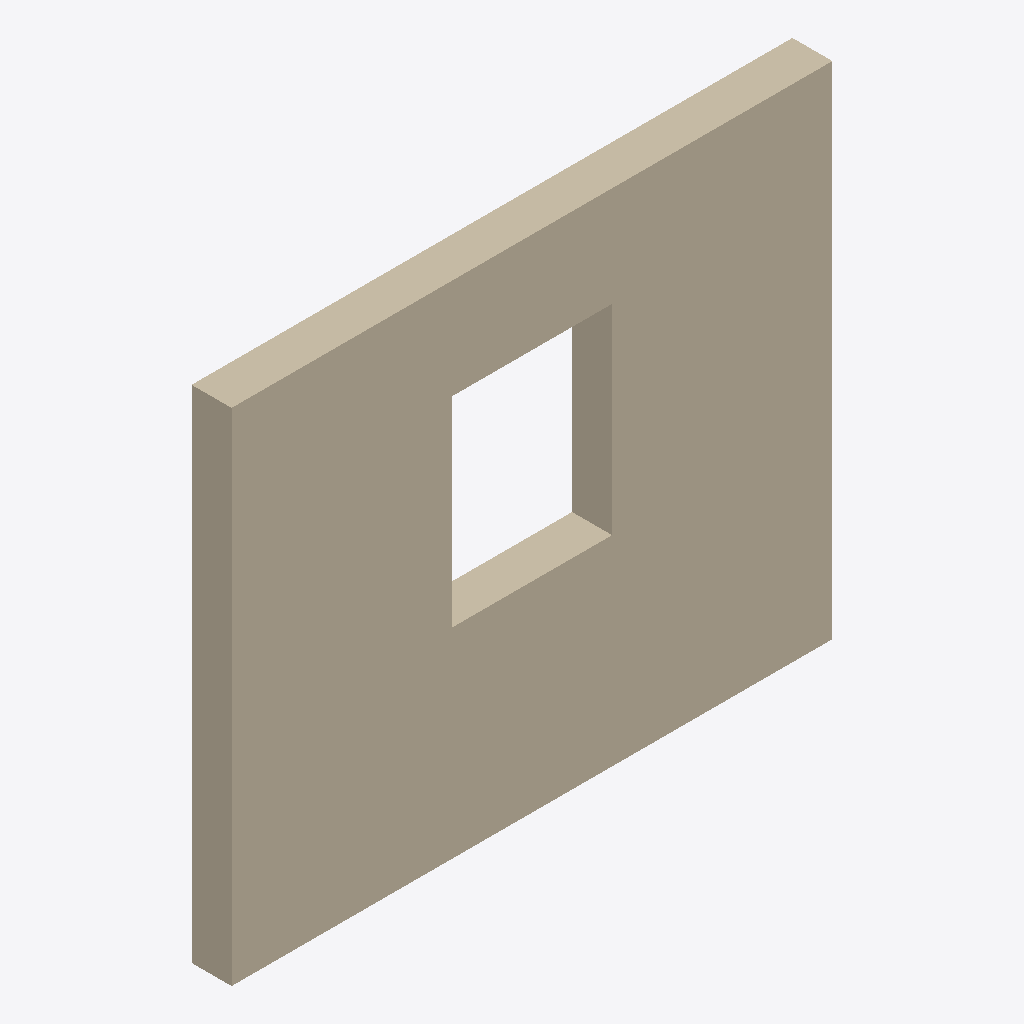
Isometric view of an IFC building model (IFC-SPF (STEP), schema IFC4, length unit millimetre), seen from the south-west, elements coloured by IFC class: 1 wall (beige).
Extent 3.0 m × 0.2 m × 2.5 m (x, y, z). Storeys (1): Ground floor at 0.00 m. Elements (1): 1 IfcWall.

HEADER;
FILE_DESCRIPTION(('ViewDefinition [ReferenceView]'),'2;1');
FILE_NAME('ifc_not_material.ifc','2026-10-16T00:00:00',('FundaCAD'),('FundaCAD'),'hand written','hand written','');
FILE_SCHEMA(('IFC4'));
ENDSEC;
DATA;
#30=IFCPROJECT('0bbbbbbbbbbbbbbbbbbbb0',$,'Not material',$,$,$,$,(#24),#12);
#32=IFCSITE('0bbbbbbbbbbbbbbbbbbbb1',$,'Site',$,$,#31,$,$,.ELEMENT.,$,$,$,$,$);
#34=IFCBUILDING('0bbbbbbbbbbbbbbbbbbbb2',$,'Building',$,$,#33,#305,$,.ELEMENT.,$,$,$);
#36=IFCBUILDINGSTOREY('0bbbbbbbbbbbbbbbbbbbb3',$,'Ground floor',$,$,#35,$,$,.ELEMENT.,0.0);
#47=IFCWALL('0bbbbbbbbbbbbbbbbbbbb7',$,'Wall B',$,$,#46,#45,$,.STANDARD.);
ENDSEC;
